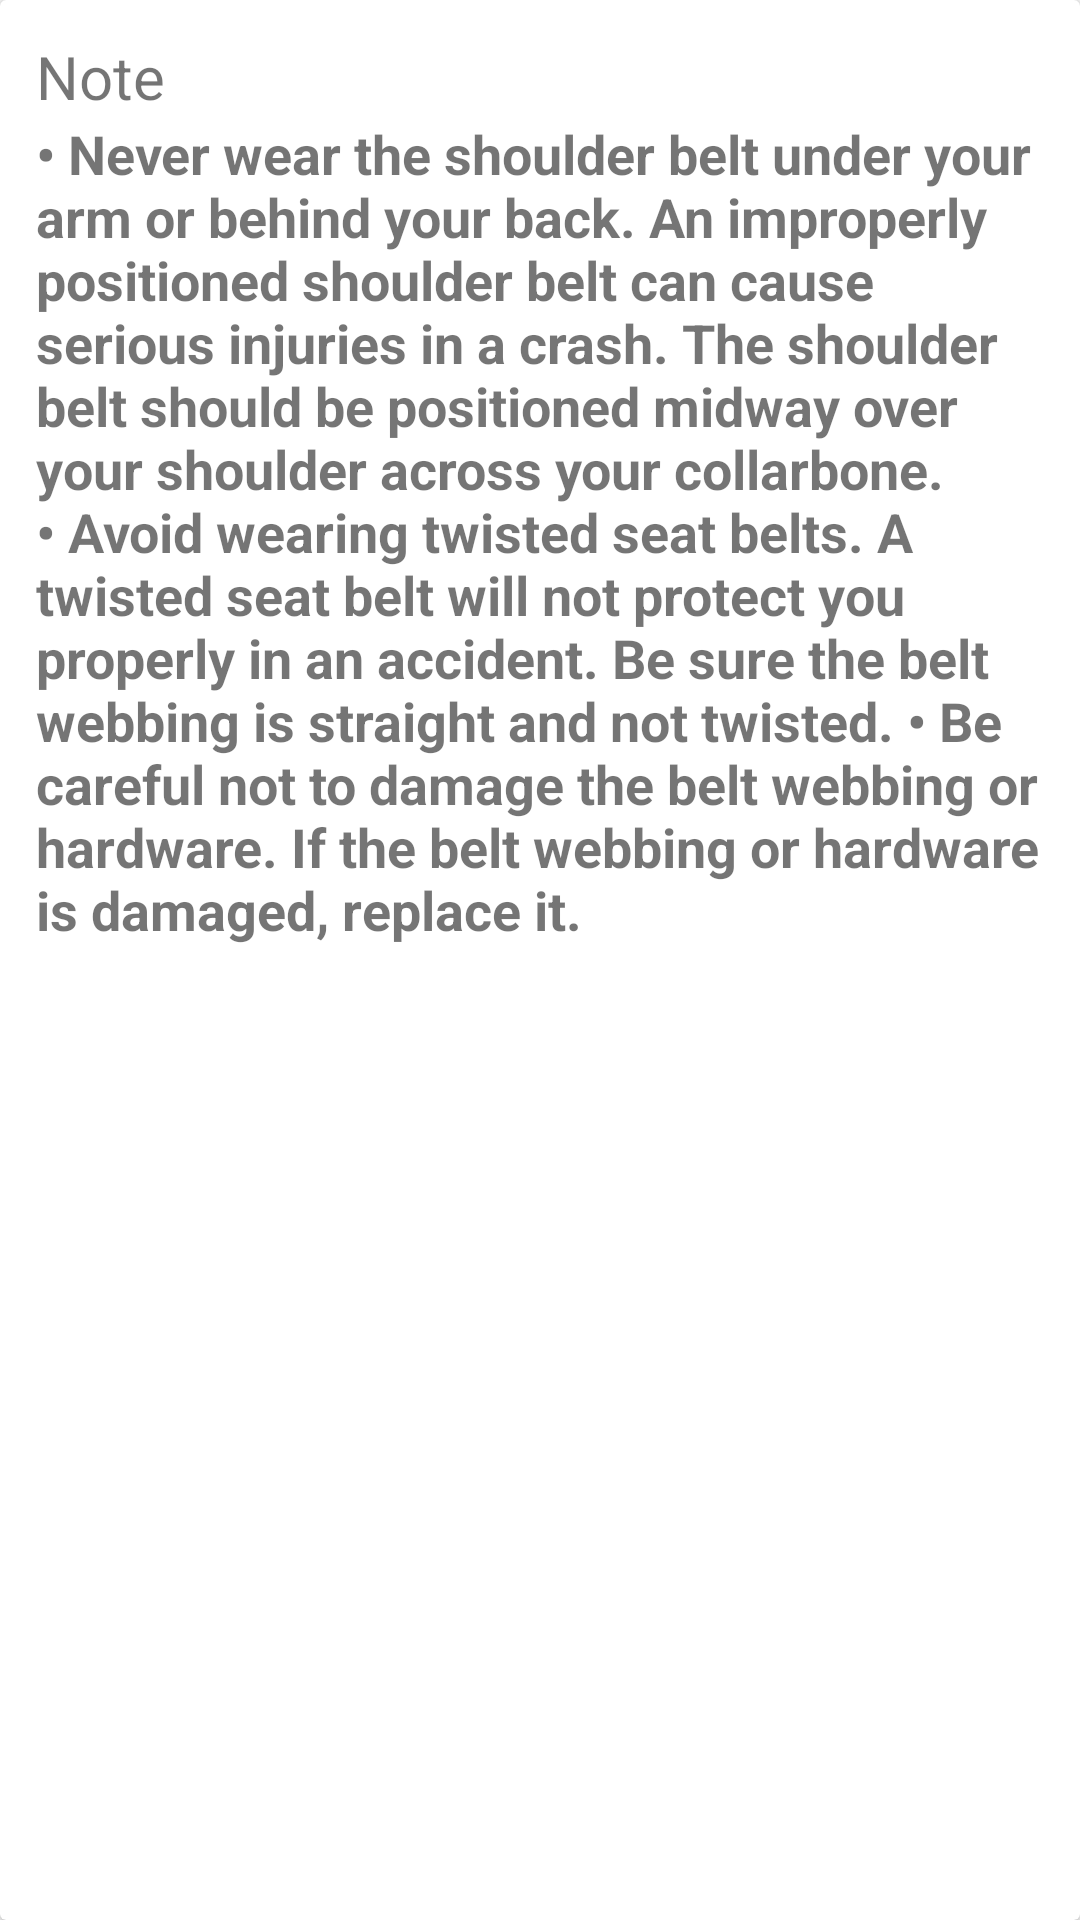

Produce the Android XML layout that renders to this screen, including the resource entries it uses.
<!-- AndroidManifest.xml: application theme AppTheme -->
<!-- res/layout/noteseat.xml -->
<?xml version="1.0" encoding="utf-8"?>
<android.support.v7.widget.CardView xmlns:android="http://schemas.android.com/apk/res/android"
    android:layout_width="match_parent"
    android:layout_height="wrap_content"
    android:layout_margin="10dp"

    >
    <LinearLayout
        android:layout_width="match_parent"
        android:layout_height="wrap_content"
        android:orientation="vertical"
        android:padding="12dp">

        <TextView
            android:layout_width="match_parent"
            android:layout_height="wrap_content"
            android:text="Note"
            android:textSize="20sp"/>

        <TextView
            android:layout_width="match_parent"
            android:layout_height="wrap_content"
            android:text="@string/noteseat"
            android:textStyle="bold"
            android:textSize="18sp"/>

    </LinearLayout>

</android.support.v7.widget.CardView>
<!-- resources referenced by this layout -->
<resources>
  <string name="noteseat">•	Never wear the shoulder belt under your arm or behind your back. An improperly positioned shoulder belt can cause serious injuries in a crash. The shoulder belt should be positioned midway over your shoulder across your collarbone.
  •	Avoid wearing twisted seat belts. A twisted seat belt will not protect you properly in an accident. Be sure the belt webbing is straight and not twisted.
  •	Be careful not to damage the belt webbing or hardware. If the belt webbing or hardware is damaged, replace it.
  </string>
  <style name="AppTheme" parent="Theme.AppCompat.Light.NoActionBar">
          
          <item name="colorPrimary">@color/colorPrimary</item>
          <item name="colorPrimaryDark">@color/colorPrimaryDark</item>
          <item name="colorAccent">@color/colorAccent</item>
      </style>
  <color name="colorPrimary">#2E7D32</color>
  <color name="colorPrimaryDark">#1B5E20</color>
  <color name="colorAccent">#FF4081</color>
</resources>
